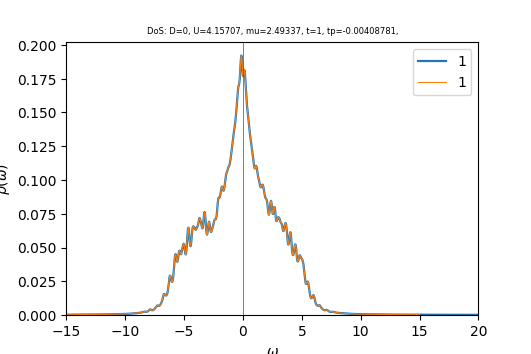

Data behind this chart, as committed beside it:
w	up_1	down_1	cumul_up_1	cumul_down_1	
-15	0.0002516	0.00023	0	0
-14.96	0.0002529	0.0002312	8.86185e-06	8.10133e-06
-14.93	0.0002543	0.0002324	1.77729e-05	1.62449e-05
-14.89	0.0002558	0.0002337	2.67337e-05	2.44312e-05
-14.86	0.0002572	0.0002349	3.57447e-05	3.26604e-05
-14.82	0.0002586	0.0002361	4.48063e-05	4.0933e-05
-14.79	0.0002601	0.0002374	5.3919e-05	4.92493e-05
-14.75	0.0002616	0.0002386	6.30833e-05	5.76098e-05
-14.72	0.0002631	0.0002399	7.22997e-05	6.60147e-05
-14.68	0.0002646	0.0002412	8.15688e-05	7.44645e-05
-14.65	0.0002661	0.0002425	9.08909e-05	8.29596e-05
-14.61	0.0002676	0.0002438	0.0001003	9.15004e-05
-14.58	0.0002691	0.0002451	0.0001097	0.0001001
-14.54	0.0002707	0.0002464	0.0001192	0.0001087
-14.51	0.0002722	0.0002478	0.0001287	0.0001174
-14.47	0.0002738	0.0002491	0.0001383	0.0001261
-14.44	0.0002754	0.0002505	0.000148	0.0001349
-14.4	0.000277	0.0002518	0.0001577	0.0001437
-14.37	0.0002786	0.0002532	0.0001674	0.0001526
-14.33	0.0002803	0.0002546	0.0001772	0.0001615
-14.3	0.0002819	0.000256	0.0001871	0.0001705
-14.26	0.0002836	0.0002574	0.0001971	0.0001795
-14.23	0.0002853	0.0002589	0.000207	0.0001886
-14.19	0.000287	0.0002603	0.0002171	0.0001977
-14.16	0.0002887	0.0002618	0.0002272	0.0002069
-14.12	0.0002905	0.0002632	0.0002374	0.0002161
-14.09	0.0002922	0.0002647	0.0002476	0.0002254
-14.05	0.000294	0.0002662	0.0002579	0.0002347
-14.02	0.0002959	0.0002677	0.0002683	0.0002441
-13.98	0.0002977	0.0002693	0.0002787	0.0002535
-13.95	0.0002995	0.0002708	0.0002892	0.000263
-13.91	0.0003013	0.0002724	0.0002998	0.0002725
-13.88	0.0003032	0.0002739	0.0003104	0.0002821
-13.84	0.000305	0.0002755	0.0003211	0.0002918
-13.81	0.0003069	0.0002771	0.0003318	0.0003015
-13.77	0.0003089	0.0002787	0.0003427	0.0003113
-13.74	0.0003108	0.0002804	0.0003536	0.0003211
-13.7	0.0003128	0.000282	0.0003645	0.000331
-13.67	0.0003147	0.0002836	0.0003755	0.0003409
-13.63	0.0003167	0.0002853	0.0003866	0.0003509
-13.6	0.0003187	0.000287	0.0003978	0.000361
-13.56	0.0003208	0.0002887	0.000409	0.0003711
-13.53	0.0003229	0.0002904	0.0004203	0.0003812
-13.49	0.000325	0.0002922	0.0004317	0.0003915
-13.46	0.0003271	0.0002939	0.0004432	0.0004018
-13.42	0.0003293	0.0002957	0.0004547	0.0004121
-13.39	0.0003316	0.0002975	0.0004663	0.0004226
-13.35	0.0003338	0.0002993	0.000478	0.000433
-13.32	0.0003361	0.0003011	0.0004898	0.0004436
-13.28	0.0003383	0.000303	0.0005017	0.0004542
-13.25	0.0003406	0.0003048	0.0005136	0.0004649
-13.21	0.0003428	0.0003067	0.0005256	0.0004756
-13.18	0.0003451	0.0003087	0.0005377	0.0004864
-13.14	0.0003473	0.0003106	0.0005499	0.0004973
-13.11	0.0003496	0.0003125	0.0005621	0.0005083
-13.07	0.000352	0.0003145	0.0005745	0.0005193
-13.04	0.0003543	0.0003164	0.0005869	0.0005304
-13	0.0003568	0.0003184	0.0005994	0.0005415
-12.97	0.0003592	0.0003205	0.000612	0.0005528
-12.93	0.0003617	0.0003225	0.0006246	0.0005641
... 940 more rows
